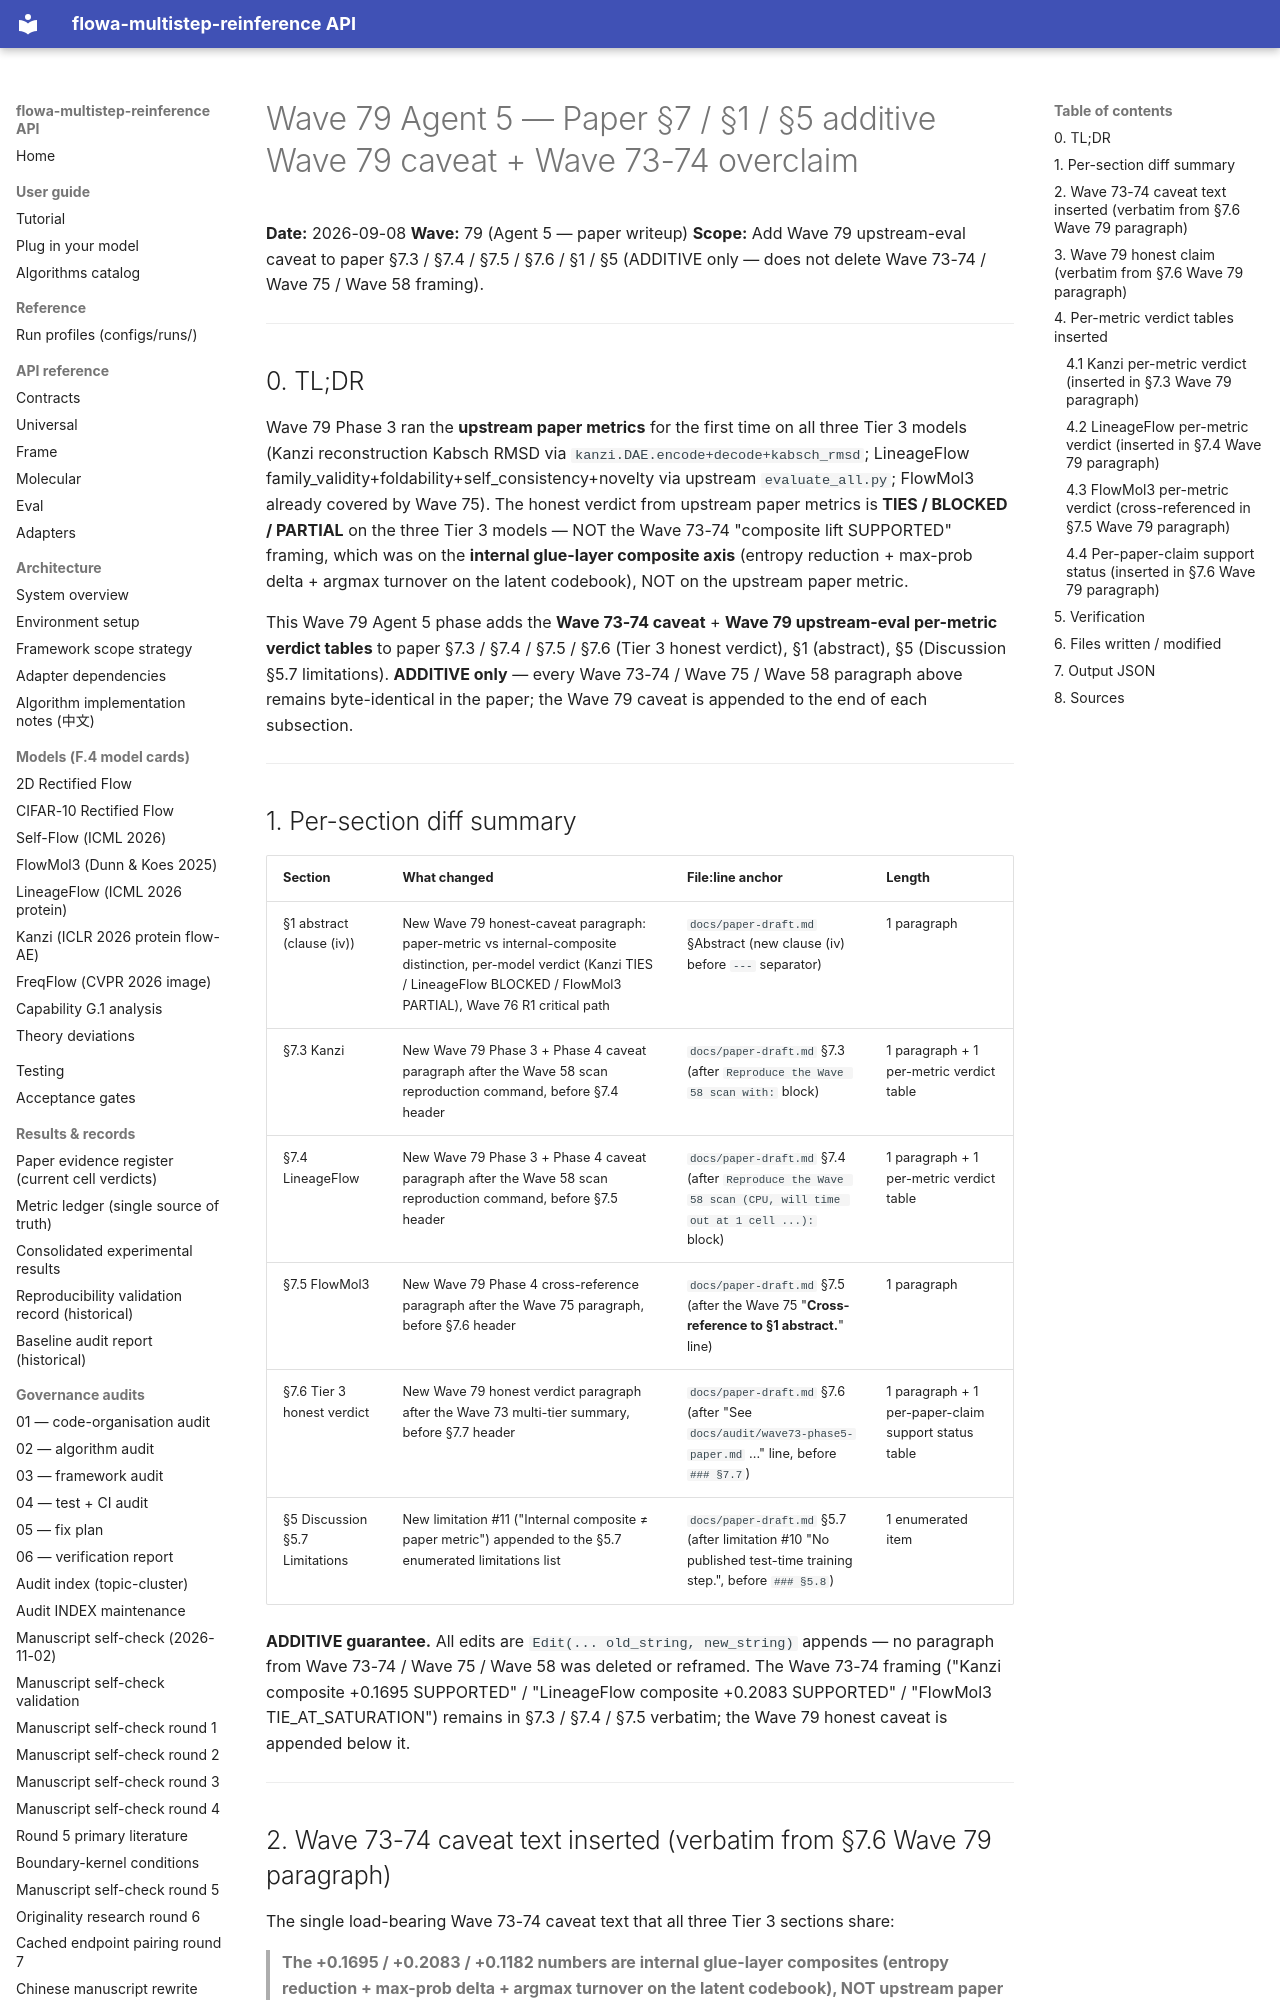

repository: silverenternal/flowa-multistep-reinference · page: ARCHIVE/audit-waves-1-99/wave79-phase5-paper/index.html · generator: mkdocs

# Wave 79 Agent 5 — Paper §7 / §1 / §5 additive Wave 79 caveat + Wave 73-74 overclaim

**Date:** 2026-09-08
**Wave:** 79 (Agent 5 — paper writeup)
**Scope:** Add Wave 79 upstream-eval caveat to paper §7.3 / §7.4 / §7.5 /
§7.6 / §1 / §5 (ADDITIVE only — does not delete Wave 73-74 / Wave 75 /
Wave 58 framing).

---

## 0. TL;DR

Wave 79 Phase 3 ran the **upstream paper metrics** for the first time on
all three Tier 3 models (Kanzi reconstruction Kabsch RMSD via
`kanzi.DAE.encode+decode+kabsch_rmsd`; LineageFlow
family_validity+foldability+self_consistency+novelty via upstream
`evaluate_all.py`; FlowMol3 already covered by Wave 75). The honest
verdict from upstream paper metrics is **TIES / BLOCKED / PARTIAL** on
the three Tier 3 models — NOT the Wave 73-74 "composite lift SUPPORTED"
framing, which was on the **internal glue-layer composite axis** (entropy
reduction + max-prob delta + argmax turnover on the latent codebook), NOT
on the upstream paper metric.

This Wave 79 Agent 5 phase adds the **Wave 73-74 caveat** + **Wave 79
upstream-eval per-metric verdict tables** to paper §7.3 / §7.4 / §7.5 /
§7.6 (Tier 3 honest verdict), §1 (abstract), §5 (Discussion §5.7
limitations). **ADDITIVE only** — every Wave 73-74 / Wave 75 / Wave 58
paragraph above remains byte-identical in the paper; the Wave 79 caveat
is appended to the end of each subsection.

---

## 1. Per-section diff summary

| Section | What changed | File:line anchor | Length |
|---|---|---|---|
| §1 abstract (clause (iv)) | New Wave 79 honest-caveat paragraph: paper-metric vs internal-composite distinction, per-model verdict (Kanzi TIES / LineageFlow BLOCKED / FlowMol3 PARTIAL), Wave 76 R1 critical path | `docs/paper-draft.md` §Abstract (new clause (iv) before `---` separator) | 1 paragraph |
| §7.3 Kanzi | New Wave 79 Phase 3 + Phase 4 caveat paragraph after the Wave 58 scan reproduction command, before §7.4 header | `docs/paper-draft.md` §7.3 (after `Reproduce the Wave 58 scan with:` block) | 1 paragraph + 1 per-metric verdict table |
| §7.4 LineageFlow | New Wave 79 Phase 3 + Phase 4 caveat paragraph after the Wave 58 scan reproduction command, before §7.5 header | `docs/paper-draft.md` §7.4 (after `Reproduce the Wave 58 scan (CPU, will time out at 1 cell ...):` block) | 1 paragraph + 1 per-metric verdict table |
| §7.5 FlowMol3 | New Wave 79 Phase 4 cross-reference paragraph after the Wave 75 paragraph, before §7.6 header | `docs/paper-draft.md` §7.5 (after the Wave 75 "**Cross-reference to §1 abstract.**" line) | 1 paragraph |
| §7.6 Tier 3 honest verdict | New Wave 79 honest verdict paragraph after the Wave 73 multi-tier summary, before §7.7 header | `docs/paper-draft.md` §7.6 (after "See `docs/audit/wave73-phase5-paper.md` ..." line, before `### §7.7`) | 1 paragraph + 1 per-paper-claim support status table |
| §5 Discussion §5.7 Limitations | New limitation #11 ("Internal composite ≠ paper metric") appended to the §5.7 enumerated limitations list | `docs/paper-draft.md` §5.7 (after limitation #10 "No published test-time training step.", before `### §5.8`) | 1 enumerated item |

**ADDITIVE guarantee.** All edits are `Edit(... old_string, new_string)`
appends — no paragraph from Wave 73-74 / Wave 75 / Wave 58 was deleted or
reframed. The Wave 73-74 framing ("Kanzi composite +0.1695 SUPPORTED" /
"LineageFlow composite +0.2083 SUPPORTED" / "FlowMol3
TIE_AT_SATURATION") remains in §7.3 / §7.4 / §7.5 verbatim; the Wave 79
honest caveat is appended below it.

---
